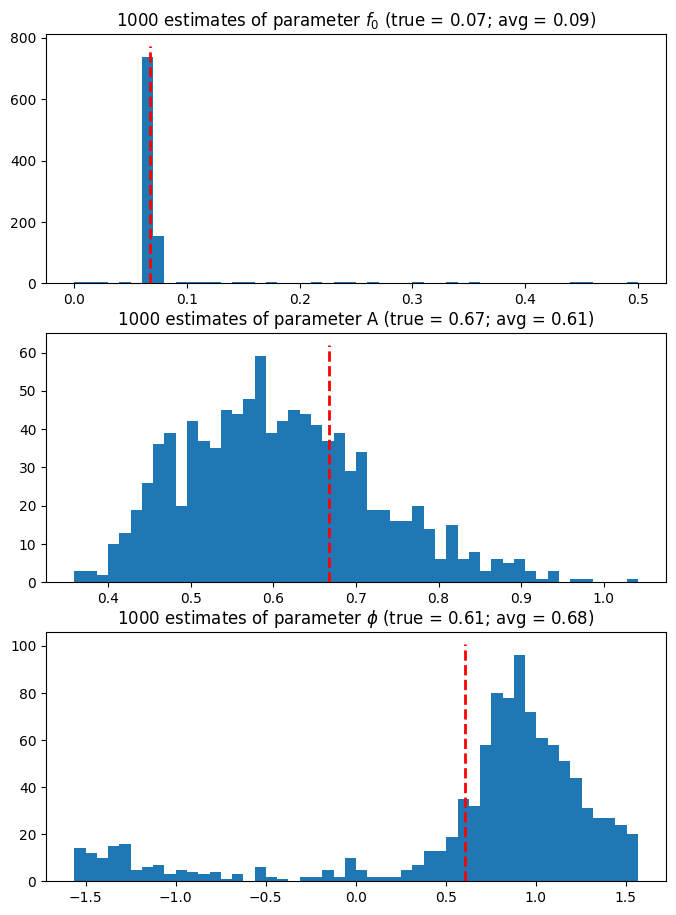

Write the Python code that produced this figure.
# -*- coding: utf-8 -*-
"""
Created on Tue Nov 10 15:58:23 2015

[redacted]
"""

import matplotlib.pyplot as plt
import numpy as np
import matplotlib

if __name__ == "__main__":

    matplotlib.rcdefaults()
    font = {'family' : 'sans-serif'}
    matplotlib.rc('font', **font)
    
    np.random.seed(43)
    
    N = 160
    n = np.arange(N)
    f0 = 0.06752728319488948
    sigmaSq = 1.2
    phi = 0.6090665392794814
    A = 0.6669548209299414
    
    x0 = A * np.cos(2 * np.pi * f0 * n)

    A_estimates = []
    f0_estimates = []
    phi_estimates = []
    numIterations = 1000
    
    for iteration in range(numIterations):
        x = x0 + sigmaSq * np.random.randn(x0.size)
    
        fRange = np.linspace(0, 0.5, 100)
        
        bestScore = 0
        fHat = None
        
        for f in fRange:
            
            expVec = np.exp(-2 * np.pi * 1j * f * n)
            score = np.abs(np.sum(x * expVec))
            
            if score > bestScore:
                fHat = f
                bestScore = score
                        
        expVec = np.exp(-2 * np.pi * 1j * fHat * n)
        aHat = 2.0 / N * np.abs(np.sum(x * expVec))
    
        sinVec = np.sin(2* np.pi * fHat * n)
        cosVec = np.cos(2* np.pi * fHat * n)
        phiHat = np.arctan(-np.sum(x * sinVec) / np.sum(x * cosVec))
        
        A_estimates.append(aHat)
        f0_estimates.append(fHat)
        phi_estimates.append(phiHat)
        
    figsize = [8,11]
    fig, ax = plt.subplots(3, 1, figsize=figsize)

    ax[0].hist(f0_estimates, bins = 50)
    ymin, ymax = ax[0].get_ylim()
    ax[0].plot([f0,f0], [ymin,ymax], 'r--', linewidth=2)
    ax[0].set_title("%d estimates of parameter $f_0$ (true = %.2f; avg = %.2f)" % (numIterations, f0, np.mean(f0_estimates)))
    
    ax[1].hist(A_estimates, bins = 50)
    ymin, ymax = ax[1].get_ylim()
    ax[1].plot([A, A], [ymin,ymax], 'r--', linewidth=2)
    ax[1].set_title("%d estimates of parameter A (true = %.2f; avg = %.2f)" % (numIterations, A, np.mean(A_estimates)))
    
    ax[2].hist(phi_estimates, bins = 50)
    ymin, ymax = ax[2].get_ylim()
    ax[2].plot([phi, phi], [ymin,ymax], 'r--', linewidth=2)
    ax[2].set_title("%d estimates of parameter $\phi$ (true = %.2f; avg = %.2f)" % (numIterations, phi, np.mean(phi_estimates)))
    
    #plt.savefig("../images/ML_sinusoid_batch.pdf", bbox_inches = "tight")
    plt.show()
    